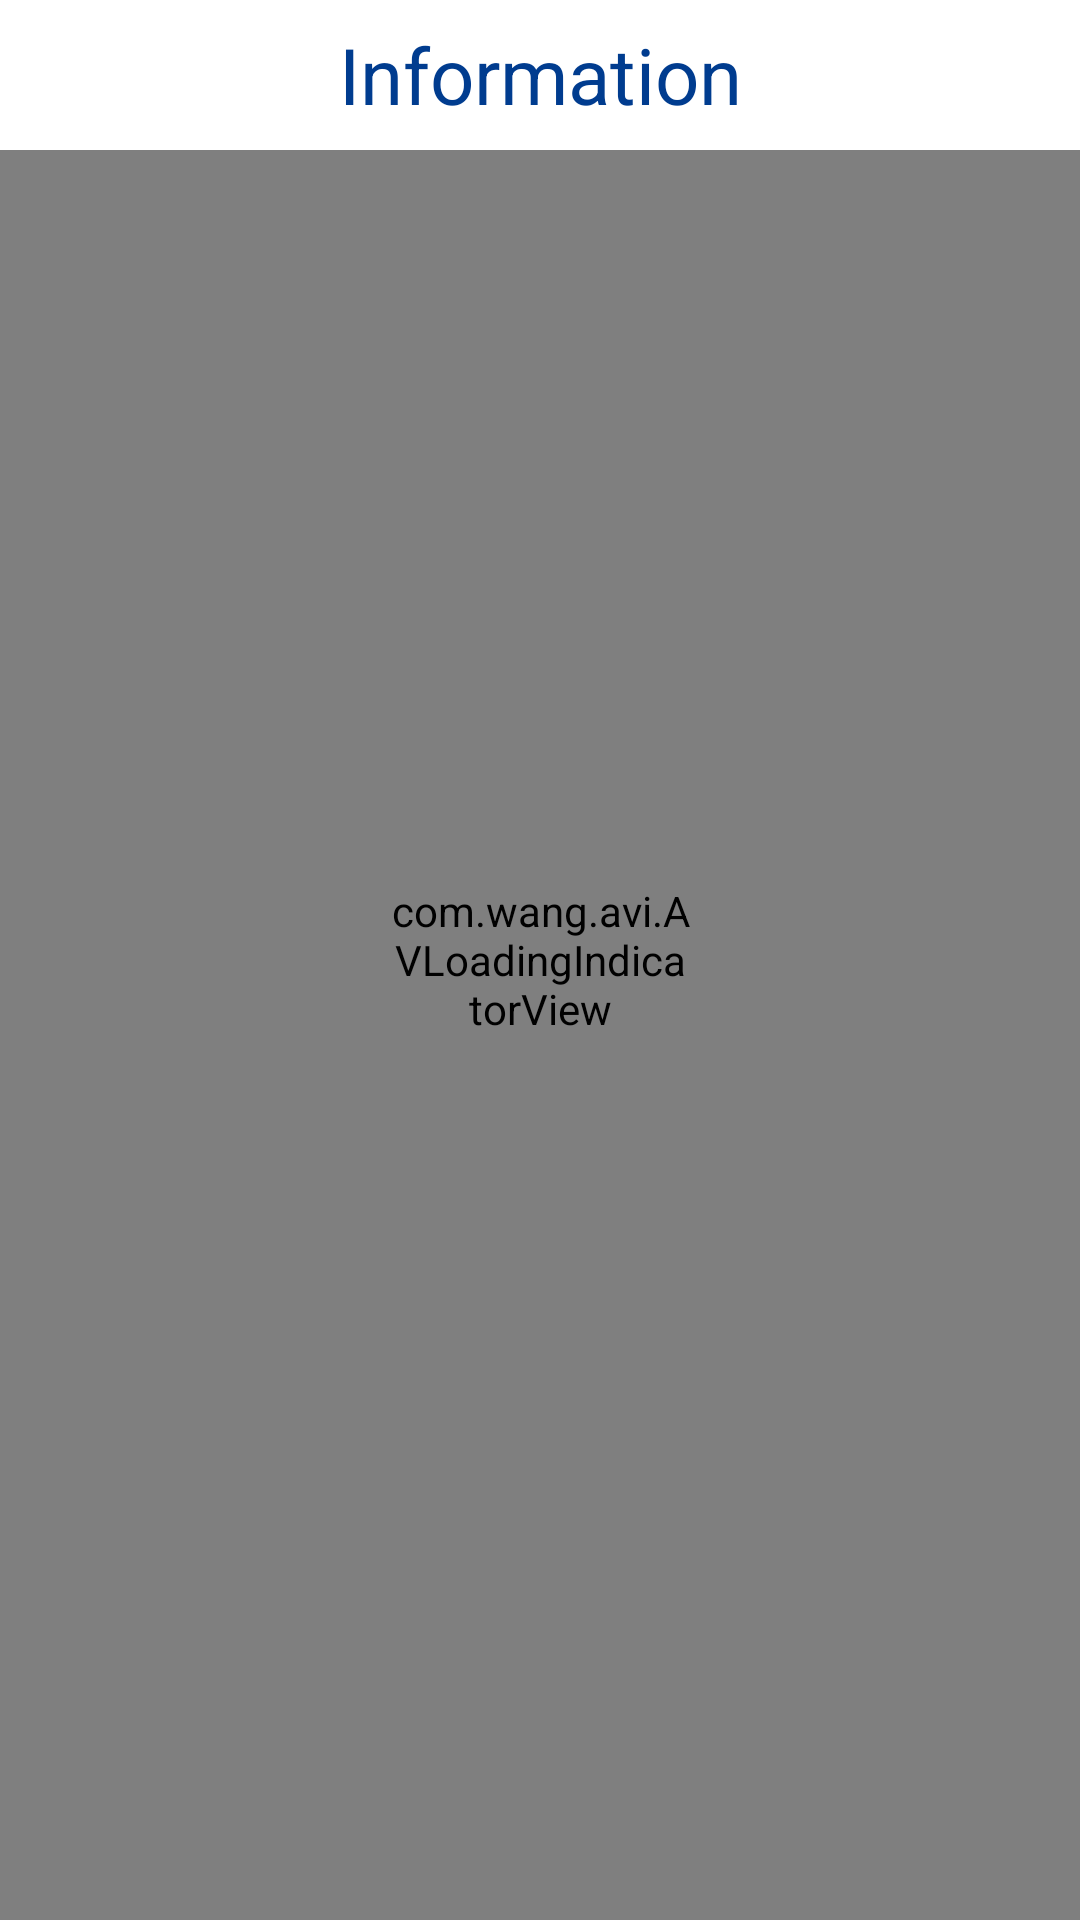

The Android layout XML behind this screen, and the referenced resources:
<!-- AndroidManifest.xml: application theme AppTheme -->
<!-- res/layout/frame_webview.xml -->
<?xml version="1.0" encoding="utf-8"?>
<RelativeLayout xmlns:android="http://schemas.android.com/apk/res/android"
    android:layout_width="match_parent"
    android:layout_height="match_parent"
    xmlns:app="http://schemas.android.com/apk/res-auto">
    <LinearLayout
        android:layout_width="match_parent"
        android:layout_height="match_parent"
        android:orientation="vertical">
        <RelativeLayout
            android:id="@+id/informa_header"
            android:layout_width="match_parent"
            android:layout_height="50dp">
            <TextView
                android:id="@+id/webview_title_head"
                android:layout_centerInParent="true"
                android:gravity="center"
                android:layout_width="match_parent"
                android:layout_height="wrap_content"
                android:textColor="@color/primaryDarkColor"
                android:textSize="26sp"
                android:text="Information"/>
            <ImageView
                android:id="@+id/informa_close"
                android:clickable="true"
                android:focusable="true"
                android:foreground="?attr/selectableItemBackground"
                android:padding="15dp"
                android:src="@drawable/ic_close"
                android:layout_alignParentEnd="true"
                android:layout_width="50dp"
                android:layout_height="50dp" />

        </RelativeLayout>
        <WebView
            android:id="@+id/animize_webview"
            android:layout_width="match_parent"
            android:layout_height="match_parent"/>

    </LinearLayout>

    <com.wang.avi.AVLoadingIndicatorView
        android:id="@+id/webview_loading"
        android:layout_width="100dp"
        android:layout_height="100dp"
        app:indicatorColor="@color/primaryColor"
        app:indicatorName="BallClipRotateIndicator"
        android:layout_centerInParent="true"/>
</RelativeLayout>
<!-- resources referenced by this layout -->
<resources>
  <color name="primaryColor">#1565c0</color>
  <color name="primaryDarkColor">#003c8f</color>
  <style name="AppTheme" parent="Theme.MaterialComponents.Light.NoActionBar">
          
          <item name="colorPrimary">@color/primaryColor</item>
          <item name="colorPrimaryDark">@color/primaryDarkColor</item>
          <item name="colorAccent">@color/primaryLightColor</item>
      </style>
  <color name="primaryLightColor">#5e92f3</color>
</resources>
